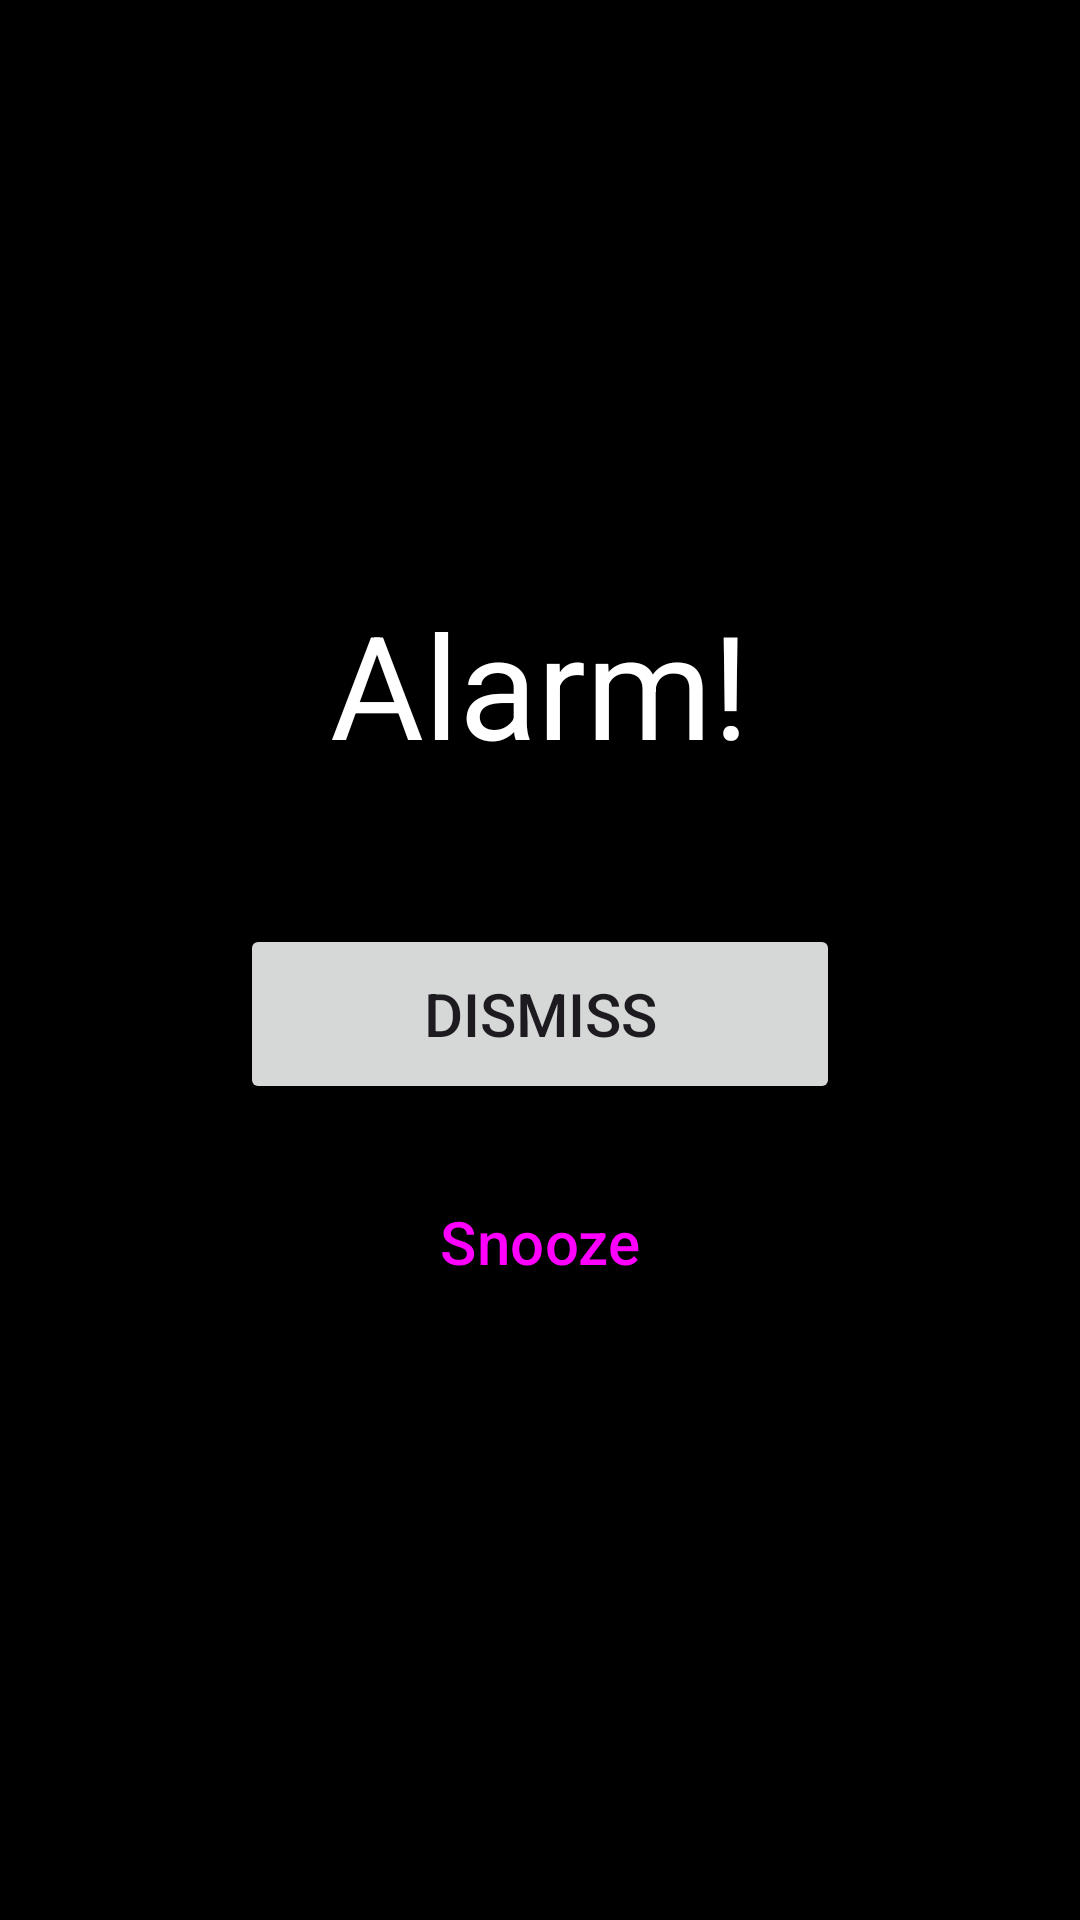

Android layout source for this screen:
<!-- AndroidManifest.xml: application theme Theme.AlarmAPI -->
<!-- res/layout/activity_alarm_trigger.xml -->
<?xml version="1.0" encoding="utf-8"?>
<LinearLayout
    xmlns:android="http://schemas.android.com/apk/res/android"
    android:layout_width="match_parent"
    android:layout_height="match_parent"
    android:orientation="vertical"
    android:gravity="center"
    android:background="@android:color/black"
    android:padding="32dp">

    <TextView
        android:id="@+id/trigger_title"
        android:layout_width="wrap_content"
        android:layout_height="wrap_content"
        android:text="@string/alarm_triggered"
        android:textSize="48sp"
        android:textColor="@color/white"
        android:layout_marginBottom="48dp" />

    <Button
        android:id="@+id/btn_dismiss"
        android:layout_width="200dp"
        android:layout_height="60dp"
        android:text="@string/dismiss"
        android:textSize="20sp"
        android:layout_marginBottom="16dp" />

    <Button
        android:id="@+id/btn_snooze"
        android:layout_width="200dp"
        android:layout_height="60dp"
        android:text="@string/snooze"
        android:textSize="20sp"
        style="@style/Widget.Material3.Button.OutlinedButton" />

</LinearLayout>
<!-- resources referenced by this layout -->
<resources>
  <string name="alarm_triggered">Alarm!</string>
  <string name="dismiss">Dismiss</string>
  <string name="snooze">Snooze</string>
  <style name="Theme.AlarmAPI" parent="Theme.Material3.DayNight.NoActionBar">
          <item name="colorPrimary">@color/purple_500</item>
          <item name="colorPrimaryContainer">@color/purple_700</item>
          <item name="colorOnPrimary">@color/white</item>
          <item name="colorSecondary">@color/teal_200</item>
          <item name="colorSecondaryContainer">@color/teal_700</item>
          <item name="colorOnSecondary">@color/black</item>
      </style>
  <!-- not gathered from this repository: default colours our renderer supplied (Android Studio template values) -->
  <color name="purple_500">#FF6200EE</color>
  <color name="purple_700">#FF3700B3</color>
  <color name="teal_200">#FF03DAC5</color>
  <color name="teal_700">#FF018786</color>
  <color name="black">#FF000000</color>
  <color name="white">#FFFFFFFF</color>
</resources>
